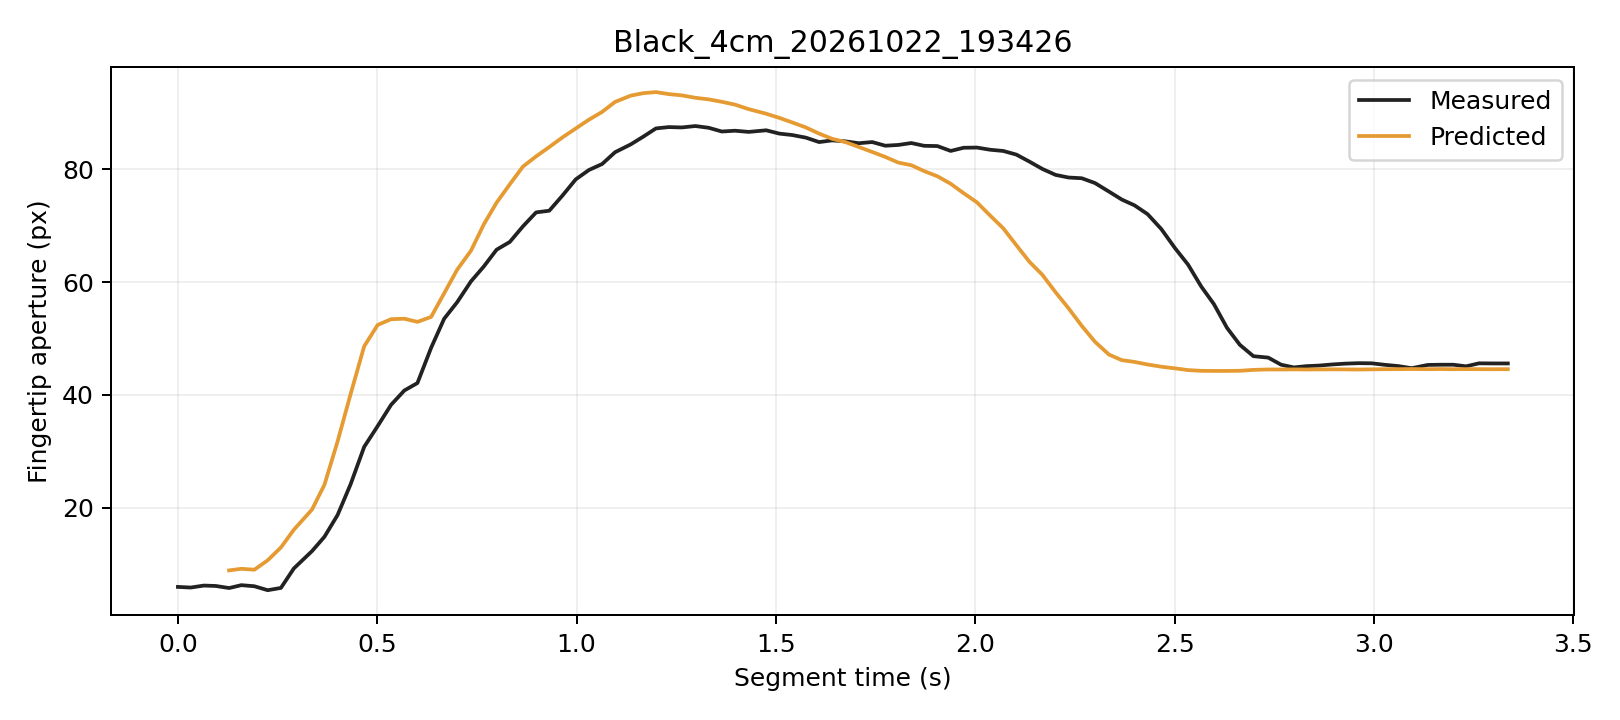

Values plotted in this chart, from the file beside it:
trial, segment_frame, frame, time_s, distance_px, actual_aperture_px, predicted_window5_px, phase, status
Black_4cm_20261022_193426, 0, 3132, 0.0, 244.3, 6.017, , Initial, window_not_ready
Black_4cm_20261022_193426, 1, 3133, 0.03209, 244.3, 5.902, , Initial, window_not_ready
Black_4cm_20261022_193426, 2, 3134, 0.06514, 244.2, 6.254, , Initial, window_not_ready
Black_4cm_20261022_193426, 3, 3135, 0.09508, 244, 6.181, , Initial, window_not_ready
Black_4cm_20261022_193426, 4, 3136, 0.1284, 244.1, 5.814, 8.939, Initial, ready
Black_4cm_20261022_193426, 5, 3137, 0.1591, 243.8, 6.324, 9.221, Initial, ready
Black_4cm_20261022_193426, 6, 3138, 0.1917, 243.9, 6.135, 9.058, Initial, ready
Black_4cm_20261022_193426, 7, 3139, 0.2252, 242.6, 5.433, 10.72, Initial, ready
Black_4cm_20261022_193426, 8, 3140, 0.2583, 241.4, 5.836, 13, Initial, ready
Black_4cm_20261022_193426, 9, 3141, 0.2908, 240.2, 9.285, 16.14, Initial, ready
Black_4cm_20261022_193426, 10, 3142, 0.3363, 238.6, 12.35, 19.71, Initial, ready
Black_4cm_20261022_193426, 11, 3143, 0.3676, 236, 14.89, 24.1, Initial, ready
Black_4cm_20261022_193426, 12, 3144, 0.4006, 232.4, 18.75, 31.78, Grasping, ready
Black_4cm_20261022_193426, 13, 3145, 0.4331, 228.5, 24.18, 40.14, Grasping, ready
Black_4cm_20261022_193426, 14, 3146, 0.4672, 223.8, 30.81, 48.62, Grasping, ready
Black_4cm_20261022_193426, 15, 3147, 0.501, 220.7, 34.48, 52.39, Grasping, ready
Black_4cm_20261022_193426, 16, 3148, 0.5347, 218.3, 38.26, 53.42, Grasping, ready
Black_4cm_20261022_193426, 17, 3149, 0.5681, 215.7, 40.8, 53.5, Grasping, ready
Black_4cm_20261022_193426, 18, 3150, 0.6008, 213.5, 42.11, 52.94, Grasping, ready
Black_4cm_20261022_193426, 19, 3151, 0.6351, 211.4, 48.35, 53.82, Grasping, ready
Black_4cm_20261022_193426, 20, 3152, 0.6679, 207.6, 53.5, 58, Grasping, ready
Black_4cm_20261022_193426, 21, 3153, 0.7007, 204.3, 56.45, 62.21, Grasping, ready
Black_4cm_20261022_193426, 22, 3154, 0.7352, 200.9, 60.12, 65.55, Grasping, ready
Black_4cm_20261022_193426, 23, 3155, 0.7672, 197.3, 62.74, 70.19, Grasping, ready
Black_4cm_20261022_193426, 24, 3156, 0.7994, 193.9, 65.72, 74.05, Grasping, ready
Black_4cm_20261022_193426, 25, 3157, 0.8325, 191.1, 67.1, 77.3, Grasping, ready
Black_4cm_20261022_193426, 26, 3158, 0.8654, 186.9, 69.85, 80.44, Grasping, ready
Black_4cm_20261022_193426, 27, 3159, 0.8985, 182.6, 72.33, 82.25, Grasping, ready
Black_4cm_20261022_193426, 28, 3160, 0.9315, 178.3, 72.63, 83.9, Grasping, ready
Black_4cm_20261022_193426, 29, 3161, 0.9647, 173.2, 75.31, 85.61, Grasping, ready
Black_4cm_20261022_193426, 30, 3162, 0.9979, 168, 78.17, 87.19, Grasping, ready
Black_4cm_20261022_193426, 31, 3163, 1.031, 162.7, 79.83, 88.73, Grasping, ready
Black_4cm_20261022_193426, 32, 3164, 1.064, 157.7, 80.89, 90.12, Grasping, ready
Black_4cm_20261022_193426, 33, 3165, 1.097, 151.1, 82.98, 91.89, Grasping, ready
Black_4cm_20261022_193426, 34, 3166, 1.136, 145.2, 84.37, 93, Grasping, ready
Black_4cm_20261022_193426, 35, 3167, 1.167, 139.4, 85.74, 93.44, Grasping, ready
Black_4cm_20261022_193426, 36, 3168, 1.199, 133.5, 87.2, 93.63, Grasping, ready
Black_4cm_20261022_193426, 37, 3169, 1.231, 128, 87.43, 93.27, Grasping, ready
Black_4cm_20261022_193426, 38, 3170, 1.264, 121.7, 87.37, 93.05, Grasping, ready
Black_4cm_20261022_193426, 39, 3171, 1.298, 118, 87.62, 92.62, Grasping, ready
Black_4cm_20261022_193426, 40, 3172, 1.331, 112, 87.31, 92.34, Grasping, ready
Black_4cm_20261022_193426, 41, 3173, 1.364, 108.4, 86.65, 91.91, Grasping, ready
Black_4cm_20261022_193426, 42, 3174, 1.398, 102.4, 86.79, 91.41, Grasping, ready
Black_4cm_20261022_193426, 43, 3175, 1.432, 99.66, 86.58, 90.61, Grasping, ready
Black_4cm_20261022_193426, 44, 3176, 1.476, 95.03, 86.86, 89.8, Grasping, ready
Black_4cm_20261022_193426, 45, 3177, 1.509, 91.7, 86.28, 89.06, Grasping, ready
Black_4cm_20261022_193426, 46, 3178, 1.541, 88.58, 86.02, 88.25, Grasping, ready
Black_4cm_20261022_193426, 47, 3179, 1.575, 85.57, 85.57, 87.37, Grasping, ready
Black_4cm_20261022_193426, 48, 3180, 1.608, 82.21, 84.78, 86.28, Grasping, ready
Black_4cm_20261022_193426, 49, 3181, 1.641, 79.5, 85.08, 85.36, Grasping, ready
Black_4cm_20261022_193426, 50, 3182, 1.674, 75.83, 84.91, 84.78, Grasping, ready
Black_4cm_20261022_193426, 51, 3183, 1.708, 73.03, 84.58, 83.91, Grasping, ready
Black_4cm_20261022_193426, 52, 3184, 1.742, 69.76, 84.78, 83.03, Grasping, ready
Black_4cm_20261022_193426, 53, 3185, 1.775, 66.53, 84.14, 82.15, Grasping, ready
Black_4cm_20261022_193426, 54, 3186, 1.807, 63.09, 84.27, 81.15, Grasping, ready
Black_4cm_20261022_193426, 55, 3187, 1.84, 59.3, 84.61, 80.69, Grasping, ready
Black_4cm_20261022_193426, 56, 3188, 1.872, 56.46, 84.12, 79.64, Grasping, ready
Black_4cm_20261022_193426, 57, 3189, 1.905, 52.57, 84.07, 78.72, Grasping, ready
Black_4cm_20261022_193426, 58, 3190, 1.939, 49.54, 83.21, 77.4, Grasping, ready
Black_4cm_20261022_193426, 59, 3191, 1.971, 46.08, 83.77, 75.73, Grasping, ready
... 41 more rows
